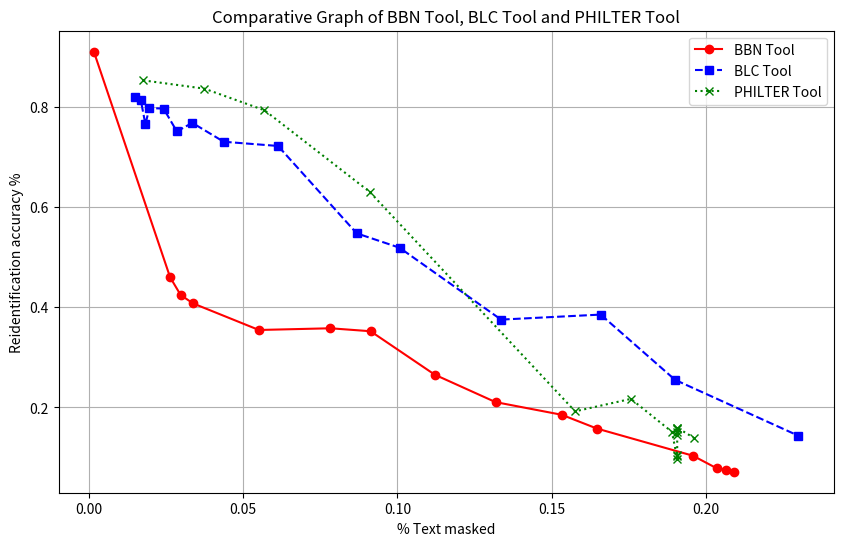

Reproduce this figure in Python.
import matplotlib.pyplot as plt

# Updated data
# EHR
BBN_data = [
[0.2065, 0.07627],
[0.0263, 0.4598],
[0.2092, 0.0719],
[0.0297, 0.4245],
[0.2036, 0.07846],
# [0.9993, 0.02251],
[0.0016, 0.9093],
[0.1121, 0.2654],
[0.1318, 0.2107],
[0.0337, 0.4076],
[0.0551, 0.3545],
[0.1533, 0.1854],
[0.0783, 0.3579],
[0.1647, 0.1579],
[0.0913, 0.352],
[0.1958, 0.1038]]

# Deidentify
BLC_data = [
[0.0168, 0.8132],
[0.1900, 0.2551],
[0.0183, 0.7646],
[0.1659, 0.3852],
[0.2300, 0.1436],
[0.0148, 0.819],
[0.0335, 0.7675],
[0.0196, 0.7971],
[0.0437, 0.7298],
[0.0242, 0.7958],
[0.0613, 0.7214],
[0.0285, 0.7504],
[0.0868, 0.5472],
[0.1007, 0.5185],
[0.1336, 0.3752]
]

PHILTER_data = [
[0.1907, 0.1597],
[0.1890, 0.1514],
[0.1907, 0.1568],
[0.1907, 0.1581],
[0.1907, 0.09823],
[0.1907, 0.1504],
[0.1757, 0.2171],
[0.1907, 0.1452],
[0.1576, 0.1923],
[0.1907, 0.1047],
[0.0910, 0.63],
[0.1907, 0.1027],
[0.0569, 0.7926],
[0.0374, 0.8357],
[0.0176, 0.8522],
[0.1960, 0.1398]
]

BBN_data.sort()
BLC_data.sort()
PHILTER_data.sort()

# Extracting x and y values
x1, y1 = zip(*BBN_data)
x2, y2 = zip(*BLC_data)
x3, y3 = zip(*PHILTER_data)

# Plotting the data
plt.figure(figsize=(10, 6))
plt.plot(x1, y1, marker='o', label='BBN Tool', linestyle='-', color='red')
plt.plot(x2, y2, marker='s', label='BLC Tool', linestyle='--', color='blue')
plt.plot(x3, y3, marker='x', label='PHILTER Tool', linestyle=':', color='green')

# Adding titles and labels
plt.title('Comparative Graph of BBN Tool, BLC Tool and PHILTER Tool')
plt.xlabel('% Text masked')
plt.ylabel('Reidentification accuracy %')
plt.legend()

# Display the plot
plt.grid(True)
plt.savefig("plot_masking_percentage_vs_val_acc_graph.png")
